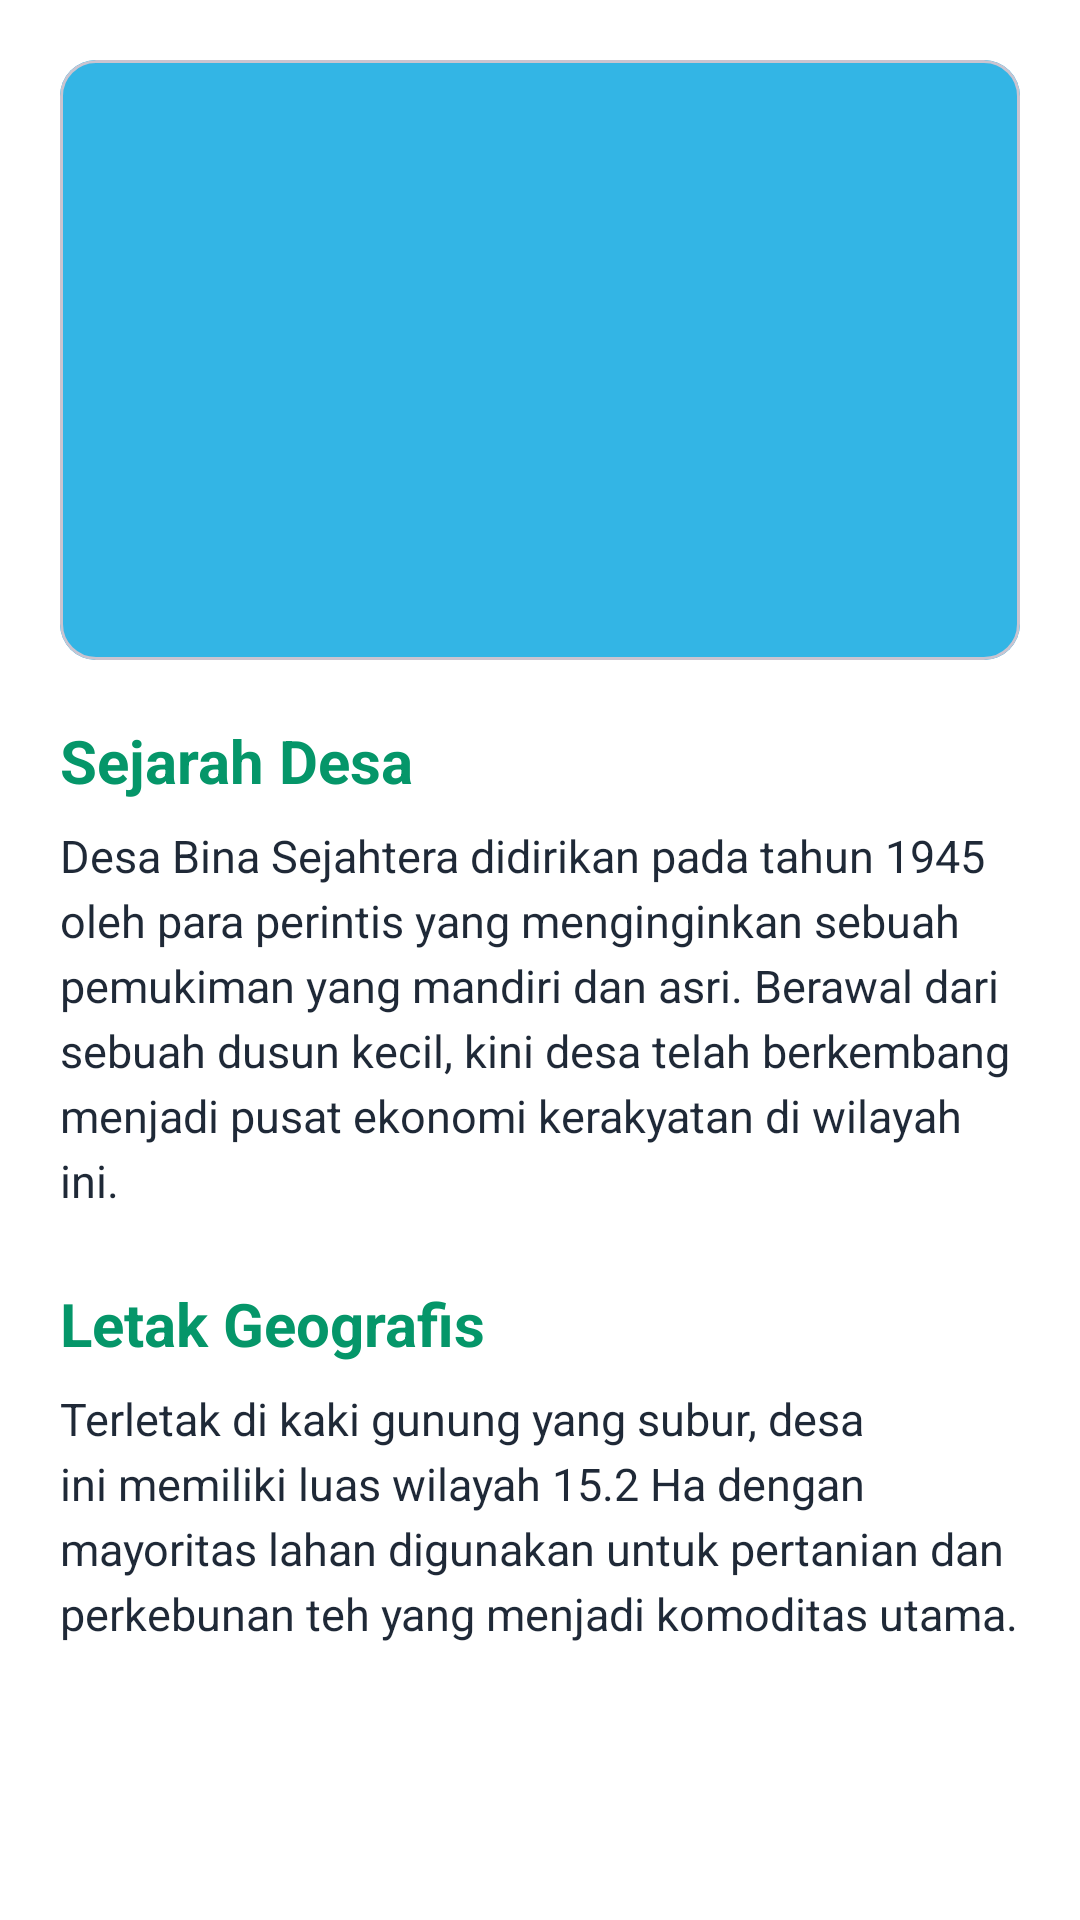

Write the Android layout XML for this screen, with the resource values it uses.
<!-- AndroidManifest.xml: application theme Theme.Saaapps -->
<!-- res/layout/fragment_tab_profil.xml -->
<?xml version="1.0" encoding="utf-8"?>
<androidx.core.widget.NestedScrollView xmlns:android="http://schemas.android.com/apk/res/android"
    xmlns:app="http://schemas.android.com/apk/res-auto"
    android:layout_width="match_parent"
    android:layout_height="match_parent"
    android:background="@color/white">

    <LinearLayout
        android:layout_width="match_parent"
        android:layout_height="wrap_content"
        android:orientation="vertical"
        android:padding="20dp">

        <com.google.android.material.card.MaterialCardView
            android:layout_width="match_parent"
            android:layout_height="200dp"
            app:cardCornerRadius="12dp"
            app:cardElevation="0dp">

            <ImageView
                android:layout_width="match_parent"
                android:layout_height="match_parent"
                android:scaleType="centerCrop"
                android:src="@android:color/holo_blue_light" />
        </com.google.android.material.card.MaterialCardView>

        <TextView
            android:layout_width="wrap_content"
            android:layout_height="wrap_content"
            android:layout_marginTop="20dp"
            android:text="Sejarah Desa"
            android:textColor="@color/primary"
            android:textSize="20sp"
            android:textStyle="bold" />

        <TextView
            android:layout_width="match_parent"
            android:layout_height="wrap_content"
            android:layout_marginTop="8dp"
            android:lineSpacingExtra="4dp"
            android:text="Desa Bina Sejahtera didirikan pada tahun 1945 oleh para perintis yang menginginkan sebuah pemukiman yang mandiri dan asri. Berawal dari sebuah dusun kecil, kini desa telah berkembang menjadi pusat ekonomi kerakyatan di wilayah ini."
            android:textColor="@color/textPrimary"
            android:textSize="15sp" />

        <TextView
            android:layout_width="wrap_content"
            android:layout_height="wrap_content"
            android:layout_marginTop="24dp"
            android:text="Letak Geografis"
            android:textColor="@color/primary"
            android:textSize="20sp"
            android:textStyle="bold" />

        <TextView
            android:layout_width="match_parent"
            android:layout_height="wrap_content"
            android:layout_marginTop="8dp"
            android:lineSpacingExtra="4dp"
            android:text="Terletak di kaki gunung yang subur, desa ini memiliki luas wilayah 15.2 Ha dengan mayoritas lahan digunakan untuk pertanian dan perkebunan teh yang menjadi komoditas utama."
            android:textColor="@color/textPrimary"
            android:textSize="15sp" />

        <View
            android:layout_width="match_parent"
            android:layout_height="40dp" />

    </LinearLayout>

</androidx.core.widget.NestedScrollView>
<!-- resources referenced by this layout -->
<resources>
  <color name="primary">#059669</color>
  <color name="textPrimary">#1F2937</color>
  <color name="white">#FFFFFF</color>
  <style name="Theme.Saaapps" parent="Base.Theme.Saaapps" />
  <style name="Base.Theme.Saaapps" parent="Theme.Material3.DayNight.NoActionBar">
          
          <item name="colorPrimary">@color/primary</item>
          <item name="colorOnPrimary">@color/white</item>
          <item name="colorPrimaryContainer">@color/accent</item>
          <item name="colorOnPrimaryContainer">#064E3B</item>
  
          <item name="colorSecondary">@color/secondary</item>
          <item name="colorOnSecondary">@color/white</item>
  
          
          <item name="android:statusBarColor">@color/primary</item>
          <item name="android:windowLightStatusBar" tools:targetApi="m">false</item>
          <item name="android:navigationBarColor">@color/white</item>
          <item name="android:windowLightNavigationBar" tools:targetApi="o-mr1">true</item>
  
          
          <item name="android:windowBackground">@color/background</item>
          <item name="colorSurface">@color/surface</item>
          <item name="colorOnSurface">@color/textPrimary</item>
      </style>
  <color name="accent">#A7F3D0</color>
  <color name="secondary">#10B981</color>
  <color name="background">#F3F7F4</color>
  <color name="surface">#FFFFFF</color>
</resources>
